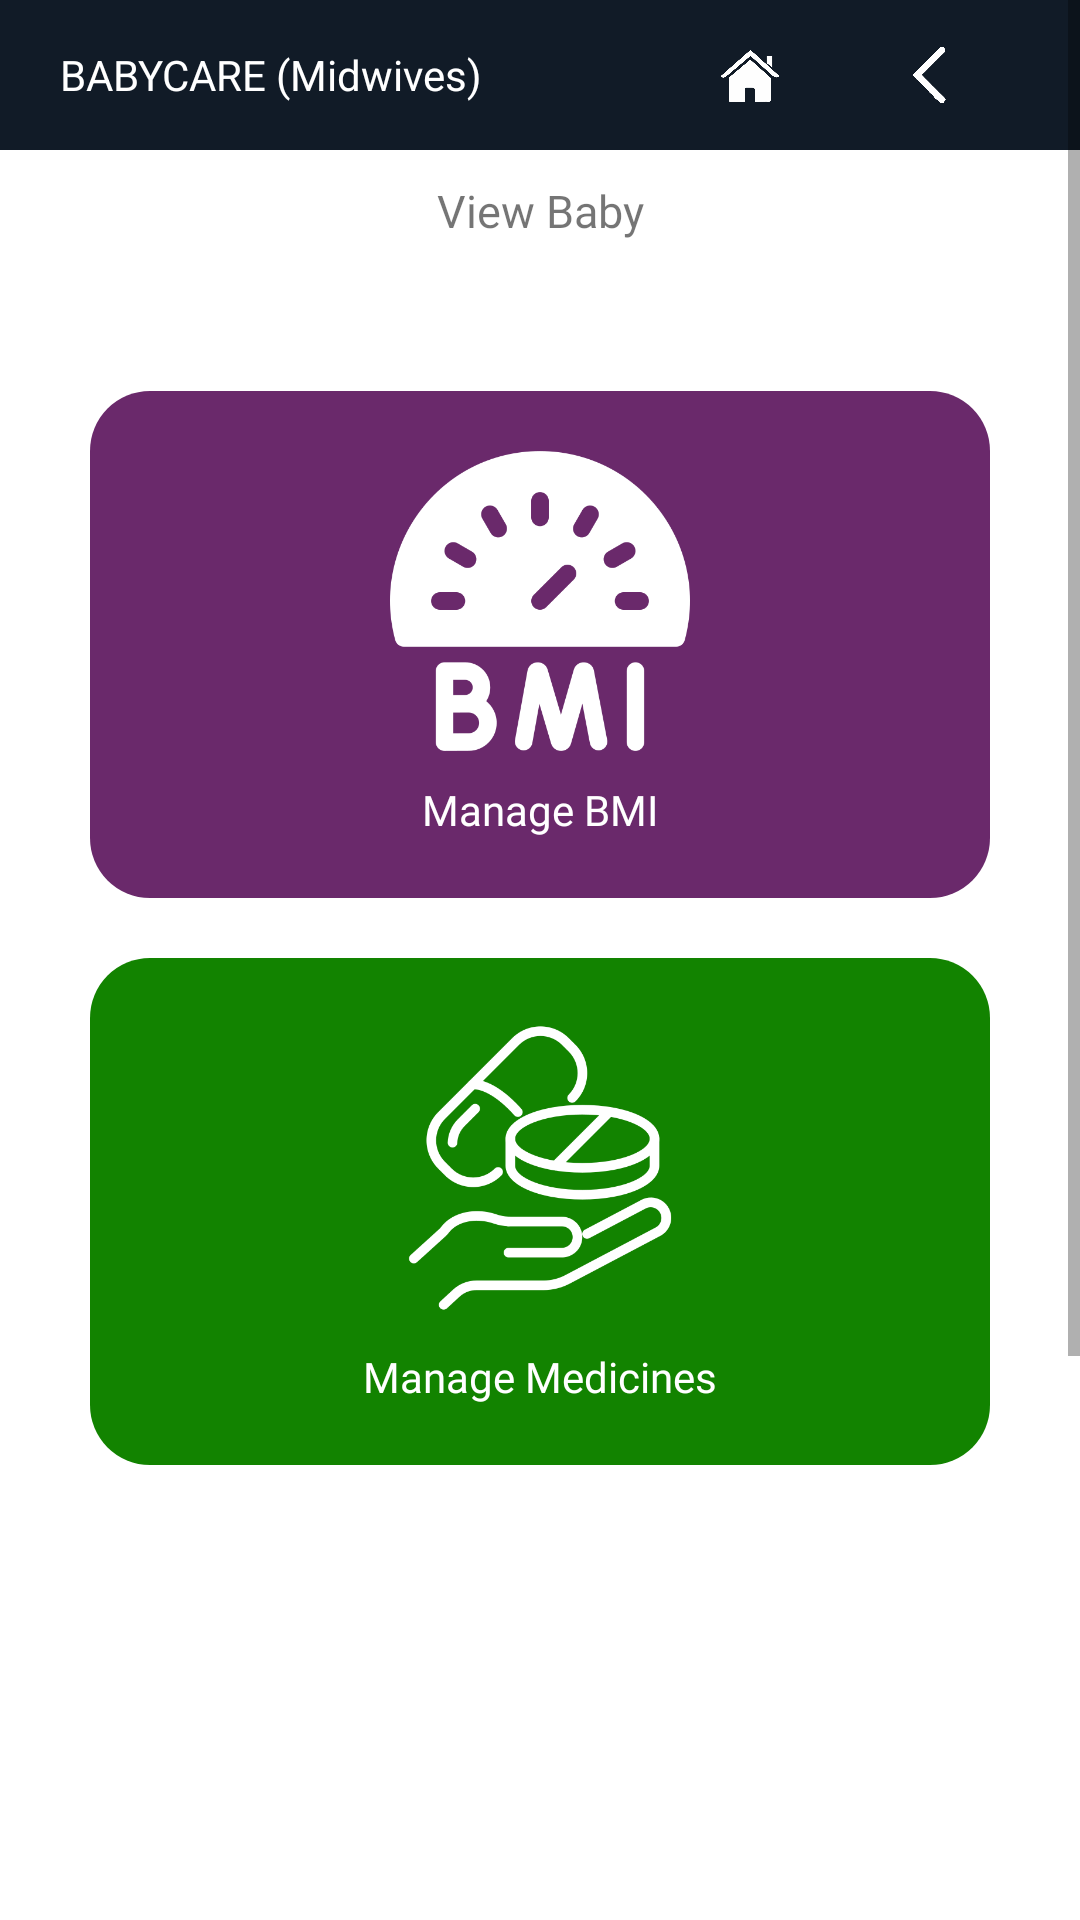

Write the Android layout XML for this screen, with the resource values it uses.
<!-- AndroidManifest.xml: application theme Theme.Midwivesapp -->
<!-- res/layout/activity_view_baby.xml -->
<?xml version="1.0" encoding="utf-8"?>
<ScrollView xmlns:android="http://schemas.android.com/apk/res/android"
    xmlns:app="http://schemas.android.com/apk/res-auto"
    xmlns:tools="http://schemas.android.com/tools"
    android:layout_width="match_parent"
    android:layout_height="match_parent"
    tools:context=".ViewPregnancy">


    <LinearLayout
        android:layout_width="match_parent"
        android:layout_height="match_parent"
        android:orientation="vertical">


        <LinearLayout
            android:layout_width="match_parent"
            android:layout_height="match_parent"
            android:orientation="horizontal"
            android:background="@color/mainDark"
            android:padding="10dp"
            android:gravity="center"
            >
            <TextView
                android:id="@+id/textView6"
                android:layout_width="200dp"
                android:layout_height="wrap_content"
                android:text="BABYCARE (Midwives)"
                android:textColor="@color/white" />

            <LinearLayout
                android:layout_width="wrap_content"
                android:layout_height="wrap_content"
                android:orientation="horizontal">

                <ImageButton
                    android:id="@+id/btnHome"
                    android:layout_width="20dp"
                    android:layout_height="30dp"
                    android:layout_marginHorizontal="20dp"
                    android:background="@color/mainDark"
                    android:scaleType="fitCenter"
                    android:src="@drawable/home"
                    tools:layout_editor_absoluteX="10dp"
                    tools:layout_editor_absoluteY="61dp" />

                <ImageButton
                    android:id="@+id/back"
                    android:layout_width="20dp"
                    android:background="@color/mainDark"
                    android:layout_height="30dp"
                    android:layout_marginHorizontal="20dp"
                    android:scaleType="fitCenter"
                    android:src="@drawable/back"
                    tools:layout_editor_absoluteX="10dp"
                    tools:layout_editor_absoluteY="61dp" />
            </LinearLayout>

        </LinearLayout>

        <LinearLayout
            android:id="@+id/linearLayout3"
            android:layout_width="match_parent"
            android:layout_height="wrap_content"
            android:orientation="vertical"
            app:layout_constraintEnd_toEndOf="parent"
            app:layout_constraintStart_toStartOf="parent"
            app:layout_constraintTop_toTopOf="parent">

            <TextView
                android:id="@+id/txtWelcome"
                android:layout_width="match_parent"
                android:layout_height="wrap_content"
                android:text="View Baby"
                android:fontFamily="@font/robotoregular"
                android:textAlignment="center"
                android:textSize="15dp"
                android:padding="10dp"/>
        </LinearLayout>

        <LinearLayout
            android:layout_width="match_parent"
            android:layout_height="match_parent"
            android:orientation="vertical"
            android:padding="30dp">

            <LinearLayout
                android:orientation="vertical"
                android:id="@+id/bmi"
                android:layout_width="match_parent"
                android:layout_height="wrap_content"
                android:padding="20dp"
                android:layout_marginVertical="10dp"
                android:background="@drawable/list_babies">

                <ImageView
                    android:layout_width="100dp"
                    android:layout_height="100dp"
                    android:layout_gravity="center"
                    android:src="@drawable/bmi" />

                <TextView
                    android:layout_width="match_parent"
                    android:layout_height="wrap_content"
                    android:text="Manage BMI"
                    android:textAlignment="center"
                    android:textColor="@color/white"
                    android:fontFamily="@font/robotoregular"
                    android:layout_marginTop="10dp"/>
            </LinearLayout>

            <LinearLayout
                android:orientation="vertical"
                android:id="@+id/med"
                android:layout_width="match_parent"
                android:layout_height="wrap_content"
                android:padding="20dp"
                android:layout_marginVertical="10dp"
                android:background="@drawable/add_mother_background">

                <ImageView
                    android:layout_width="100dp"
                    android:layout_height="100dp"
                    android:layout_gravity="center"
                    android:src="@drawable/medicine" />

                <TextView
                    android:layout_width="match_parent"
                    android:layout_height="wrap_content"
                    android:text="Manage Medicines"
                    android:textAlignment="center"
                    android:textColor="@color/white"
                    android:fontFamily="@font/robotoregular"
                    android:layout_marginTop="10dp"/>
            </LinearLayout>

            <LinearLayout
                android:orientation="vertical"
                android:id="@+id/courses"
                android:layout_width="match_parent"
                android:layout_height="wrap_content"
                android:padding="20dp"
                android:layout_marginVertical="10dp"
                android:background="@drawable/listbackground">

                <ImageView
                    android:layout_width="100dp"
                    android:layout_height="100dp"
                    android:layout_gravity="center"
                    android:src="@drawable/syringe" />

                <TextView
                    android:layout_width="match_parent"
                    android:layout_height="wrap_content"
                    android:text="Manage Courses"
                    android:textAlignment="center"
                    android:textColor="@color/white"
                    android:fontFamily="@font/robotoregular"
                    android:layout_marginTop="10dp"/>
            </LinearLayout>

            <LinearLayout
                android:orientation="vertical"
                android:id="@+id/clinic"
                android:layout_width="match_parent"
                android:layout_height="wrap_content"
                android:padding="20dp"
                android:layout_marginVertical="10dp"
                android:background="@drawable/profile">

                <ImageView
                    android:layout_width="100dp"
                    android:layout_height="100dp"
                    android:layout_gravity="center"
                    android:src="@drawable/hospital" />

                <TextView
                    android:layout_width="match_parent"
                    android:layout_height="wrap_content"
                    android:text="Manage Clinical Conservations"
                    android:textAlignment="center"
                    android:textColor="@color/white"
                    android:fontFamily="@font/robotoregular"
                    android:layout_marginTop="10dp"/>
            </LinearLayout>


        </LinearLayout>


    </LinearLayout>
</ScrollView>
<!-- resources referenced by this layout -->
<resources>
  <color name="mainDark">#111B27</color>
  <color name="white">#FFFFFFFF</color>
  <!-- drawable add_mother_background (drawable) -->
  <?xml version="1.0" encoding="utf-8"?>
  <shape xmlns:android="http://schemas.android.com/apk/res/android">
      <solid android:color="@color/addMotherBackground"/>
      <corners android:radius="20dp" />
  </shape>
  <!-- drawable back: png bitmap (drawable, 21576 bytes) -->
  <!-- drawable bmi: png bitmap (drawable, 23356 bytes) -->
  <!-- drawable home: png bitmap (drawable, 27048 bytes) -->
  <!-- drawable hospital: png bitmap (drawable, 9018 bytes) -->
  <!-- drawable list_babies (drawable) -->
  <?xml version="1.0" encoding="utf-8"?>
  <shape xmlns:android="http://schemas.android.com/apk/res/android">
      <solid android:color="@color/babies"/>
      <corners android:radius="20dp"/>
  </shape>
  <!-- drawable medicine: png bitmap (drawable, 24858 bytes) -->
  <!-- drawable profile (drawable) -->
  <?xml version="1.0" encoding="utf-8"?>
  <shape xmlns:android="http://schemas.android.com/apk/res/android">
      <solid android:color="@color/profile" />
      <corners android:radius="20dp"/>
  </shape>
  <!-- drawable syringe: png bitmap (drawable, 11213 bytes) -->
  <style name="Theme.Midwivesapp" parent="Theme.MaterialComponents.DayNight.NoActionBar">
          
          <item name="colorPrimary">@color/black</item>
          <item name="colorPrimaryVariant">@color/black</item>
          <item name="colorOnPrimary">@color/white</item>
          
          <item name="colorSecondary">@color/teal_200</item>
          <item name="colorSecondaryVariant">@color/teal_700</item>
          <item name="colorOnSecondary">@color/black</item>
          
          <item name="android:statusBarColor" tools:targetApi="l">?attr/colorPrimaryVariant</item>
          
      </style>
  <color name="addMotherBackground">#128300</color>
  <color name="babies">#6A296B</color>
  <color name="profile">#C74800</color>
  <color name="black">#FF000000</color>
  <color name="teal_200">#FF03DAC5</color>
  <color name="teal_700">#FF018786</color>
</resources>
